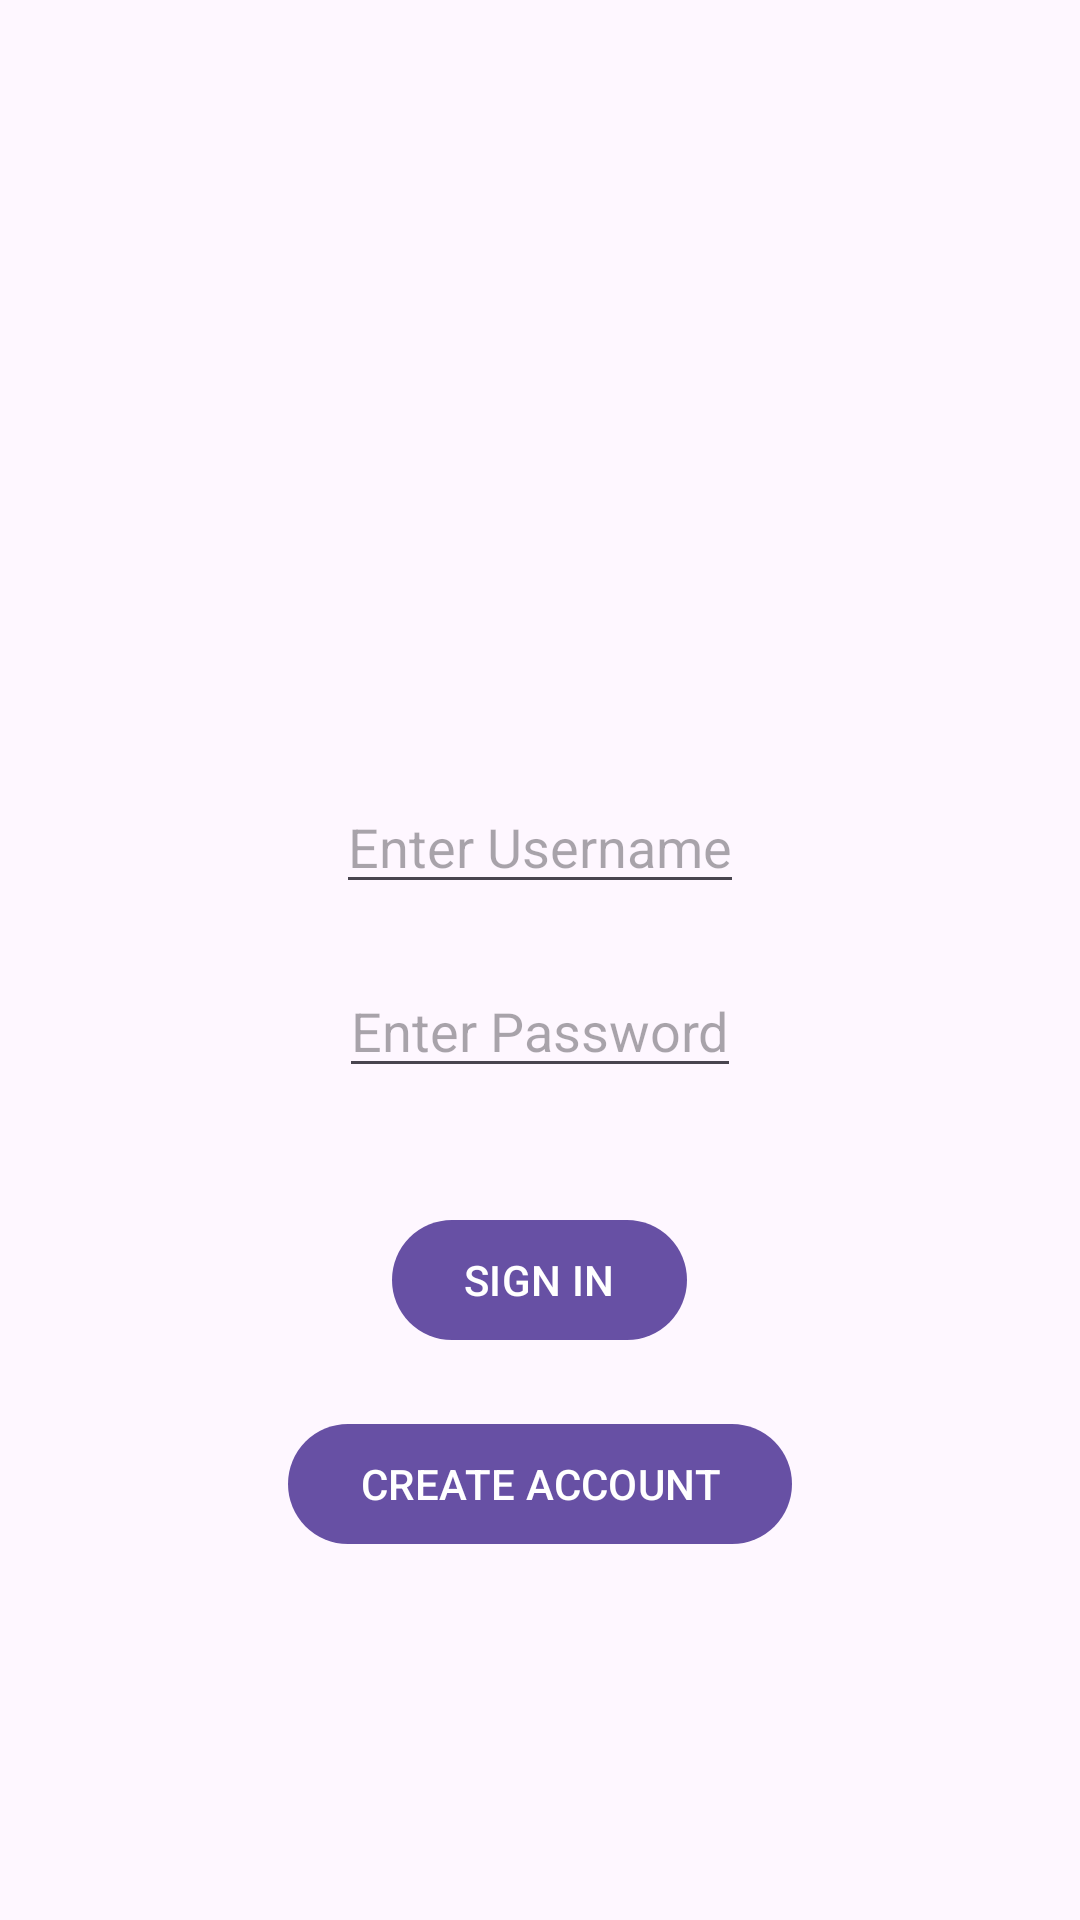

Layout XML and referenced resources for this Android screen:
<!-- AndroidManifest.xml: application theme Base.Theme.Coursework -->
<!-- res/layout/activity_login.xml -->
<?xml version="1.0" encoding="utf-8"?>
<androidx.appcompat.widget.LinearLayoutCompat
    xmlns:android="http://schemas.android.com/apk/res/android"
    android:layout_width="match_parent"
    android:layout_height="match_parent"
    xmlns:tools="http://schemas.android.com/tools"
    tools:context=".activities.LoginActivity"
    android:id="@+id/main"
    android:orientation="vertical"
    android:gravity="center_horizontal">

    <com.google.android.material.textfield.TextInputEditText
        android:id="@+id/loginUserNameInput"
        android:layout_width="wrap_content"
        android:layout_height="wrap_content"
        android:layout_marginTop="260dp"
        android:hint="@string/enter_username"
        android:inputType="text"/>

    <com.google.android.material.textfield.TextInputEditText
        android:id="@+id/loginPassWordInput"
        android:layout_width="wrap_content"
        android:layout_height="wrap_content"
        android:layout_marginTop="20dp"
        android:layout_marginBottom="40dp"
        android:hint="@string/enter_password"
        android:inputType="text"/>

    <com.google.android.material.button.MaterialButton
        android:id="@+id/loginSignInBtn"
        android:layout_width="wrap_content"
        android:layout_height="wrap_content"
        android:text="@string/sign_in" />

    <com.google.android.material.button.MaterialButton
        android:id="@+id/loginCreateAccountBtn"
        android:layout_width="wrap_content"
        android:layout_height="wrap_content"
        android:layout_marginTop="20dp"
        android:text="@string/create_account" />

</androidx.appcompat.widget.LinearLayoutCompat>
<!-- resources referenced by this layout -->
<resources>
  <string name="create_account">CREATE ACCOUNT</string>
  <string name="enter_password">Enter Password</string>
  <string name="enter_username">Enter Username</string>
  <string name="sign_in">SIGN IN</string>
  <style name="Base.Theme.Coursework" parent="Theme.Material3.DayNight.NoActionBar">
          
          
  
      </style>
</resources>
